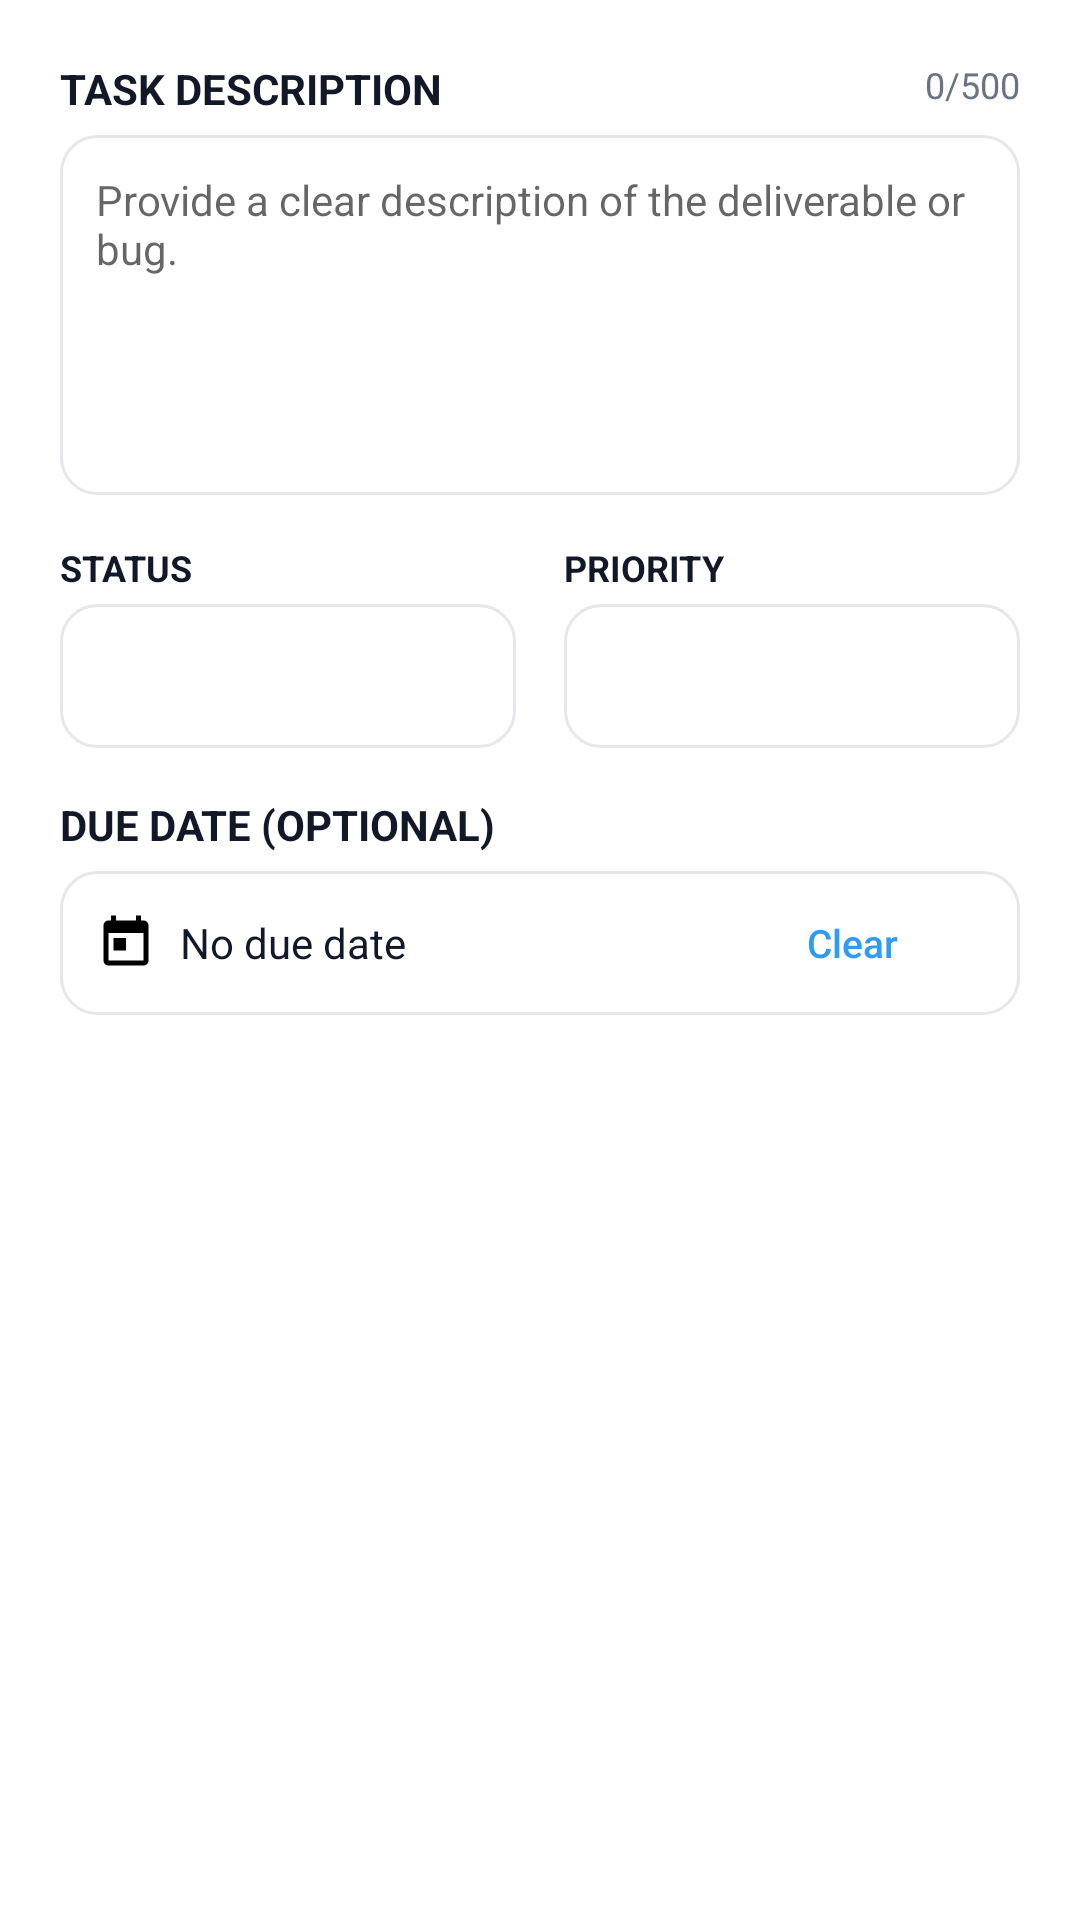

Produce the Android XML layout that renders to this screen, including the resource entries it uses.
<!-- AndroidManifest.xml: application theme Theme.SMD_Assignment03 -->
<!-- res/layout/dialog_task.xml -->
<?xml version="1.0" encoding="utf-8"?>
<ScrollView xmlns:android="http://schemas.android.com/apk/res/android"
    android:layout_width="match_parent"
    android:layout_height="wrap_content"
    android:padding="20dp">

    <LinearLayout
        android:layout_width="match_parent"
        android:layout_height="wrap_content"
        android:orientation="vertical">

        
        <RelativeLayout
            android:layout_width="match_parent"
            android:layout_height="wrap_content"
            android:layout_marginBottom="6dp"
            android:gravity="center_vertical">

            <TextView
                android:layout_width="wrap_content"
                android:layout_height="wrap_content"
                android:text="@string/task_description_label"
                android:textColor="@color/text_primary"
                android:textSize="14sp"
                android:textStyle="bold" />

            <TextView
                android:id="@+id/tv_char_counter"
                android:layout_width="wrap_content"
                android:layout_height="wrap_content"
                android:layout_alignParentEnd="true"
                android:text="@string/char_counter_initial"
                android:textColor="@color/text_secondary"
                android:textSize="12sp" />
        </RelativeLayout>

        
        <EditText
            android:id="@+id/et_task_description"
            android:layout_width="match_parent"
            android:layout_height="120dp"
            android:layout_marginBottom="16dp"
            android:autofillHints=""
            android:background="@drawable/bg_search_box"
            android:gravity="top|start"
            android:hint="@string/task_description_hint"
            android:inputType="textMultiLine"
            android:minLines="4"
            android:padding="12dp"
            android:textColor="@color/text_primary"
            android:textSize="14sp" />

        
        <LinearLayout
            android:layout_width="match_parent"
            android:layout_height="wrap_content"
            android:layout_marginBottom="16dp"
            android:baselineAligned="false"
            android:orientation="horizontal">

            <LinearLayout
                android:layout_width="0dp"
                android:layout_height="wrap_content"
                android:layout_marginEnd="8dp"
                android:layout_weight="1"
                android:orientation="vertical">

                <TextView
                    android:layout_width="wrap_content"
                    android:layout_height="wrap_content"
                    android:layout_marginBottom="4dp"
                    android:text="@string/status_label"
                    android:textColor="@color/text_primary"
                    android:textSize="12sp"
                    android:textStyle="bold" />

                <Spinner
                    android:id="@+id/sp_status"
                    android:layout_width="match_parent"
                    android:layout_height="48dp"
                    android:background="@drawable/bg_search_box" />
            </LinearLayout>

            <LinearLayout
                android:layout_width="0dp"
                android:layout_height="wrap_content"
                android:layout_marginStart="8dp"
                android:layout_weight="1"
                android:orientation="vertical">

                <TextView
                    android:layout_width="wrap_content"
                    android:layout_height="wrap_content"
                    android:layout_marginBottom="4dp"
                    android:text="@string/priority_label"
                    android:textColor="@color/text_primary"
                    android:textSize="12sp"
                    android:textStyle="bold" />

                <Spinner
                    android:id="@+id/sp_priority"
                    android:layout_width="match_parent"
                    android:layout_height="48dp"
                    android:background="@drawable/bg_search_box" />
            </LinearLayout>
        </LinearLayout>

        
        <TextView
            android:layout_width="match_parent"
            android:layout_height="wrap_content"
            android:layout_marginBottom="6dp"
            android:text="@string/due_date_optional"
            android:textColor="@color/text_primary"
            android:textSize="14sp"
            android:textStyle="bold" />

        <LinearLayout
            android:layout_width="match_parent"
            android:layout_height="48dp"
            android:background="@drawable/bg_search_box"
            android:gravity="center_vertical"
            android:orientation="horizontal"
            android:paddingHorizontal="12dp">

            <ImageView
                android:layout_width="20dp"
                android:layout_height="20dp"
                android:layout_marginEnd="8dp"
                android:contentDescription="@null"
                android:src="@drawable/ic_calendar" />

            <TextView
                android:id="@+id/tv_due_date"
                android:layout_width="0dp"
                android:layout_height="wrap_content"
                android:layout_weight="1"
                android:text="@string/no_due_date"
                android:textColor="@color/text_primary"
                android:textSize="14sp" />

            <Button
                android:id="@+id/btn_clear_date"
                android:layout_width="wrap_content"
                android:layout_height="36dp"
                android:background="?attr/selectableItemBackground"
                android:text="@string/clear_label"
                android:textAllCaps="false"
                android:textColor="@color/primary_blue"
                android:textSize="13sp" />
        </LinearLayout>

    </LinearLayout>
</ScrollView>
<!-- resources referenced by this layout -->
<resources>
  <color name="primary_blue">#2F9BF5</color>
  <color name="text_primary">#111827</color>
  <color name="text_secondary">#6B7280</color>
  <!-- drawable bg_search_box (drawable) -->
  <?xml version="1.0" encoding="utf-8"?>
  <shape xmlns:android="http://schemas.android.com/apk/res/android"
      android:shape="rectangle">
      <solid android:color="@color/white" />
      <stroke android:width="1dp" android:color="@color/card_stroke" />
      <corners android:radius="12dp" />
  </shape>
  <!-- drawable ic_calendar (drawable) -->
  <vector xmlns:android="http://schemas.android.com/apk/res/android"
      android:width="24dp"
      android:height="24dp"
      android:viewportWidth="24"
      android:viewportHeight="24">
    <path
        android:fillColor="#000000"
        android:pathData="M19,3h-1V1h-2v2H8V1H6v2H5C3.89,3 3.01,3.9 3.01,5L3,19c0,1.1 0.89,2 2,2h14c1.1,0 2,-0.9 2,-2V5c0,-1.1 -0.9,-2 -2,-2zm0,16H5V8h14v11zM7,10h5v5H7z"/>
  </vector>
  <string name="char_counter_initial">0/500</string>
  <string name="clear_label">Clear</string>
  <string name="due_date_optional">DUE DATE (OPTIONAL)</string>
  <string name="no_due_date">No due date</string>
  <string name="priority_label">PRIORITY</string>
  <string name="status_label">STATUS</string>
  <string name="task_description_hint">Provide a clear description of the deliverable or bug.</string>
  <string name="task_description_label">TASK DESCRIPTION</string>
  <style name="Theme.SMD_Assignment03" parent="Theme.MaterialComponents.DayNight.DarkActionBar">
          
          <item name="colorPrimary">@color/purple_500</item>
          <item name="colorPrimaryVariant">@color/purple_700</item>
          <item name="colorOnPrimary">@color/white</item>
          
          <item name="colorSecondary">@color/teal_200</item>
          <item name="colorSecondaryVariant">@color/teal_700</item>
          <item name="colorOnSecondary">@color/black</item>
          
          <item name="android:statusBarColor" tools:targetApi="l">?attr/colorPrimaryVariant</item>
          
      </style>
  <color name="white">#FFFFFFFF</color>
  <color name="card_stroke">#E5E7EB</color>
  <color name="purple_500">#FF6200EE</color>
  <color name="purple_700">#FF3700B3</color>
  <color name="teal_200">#FF03DAC5</color>
  <color name="teal_700">#FF018786</color>
  <color name="black">#FF000000</color>
</resources>
